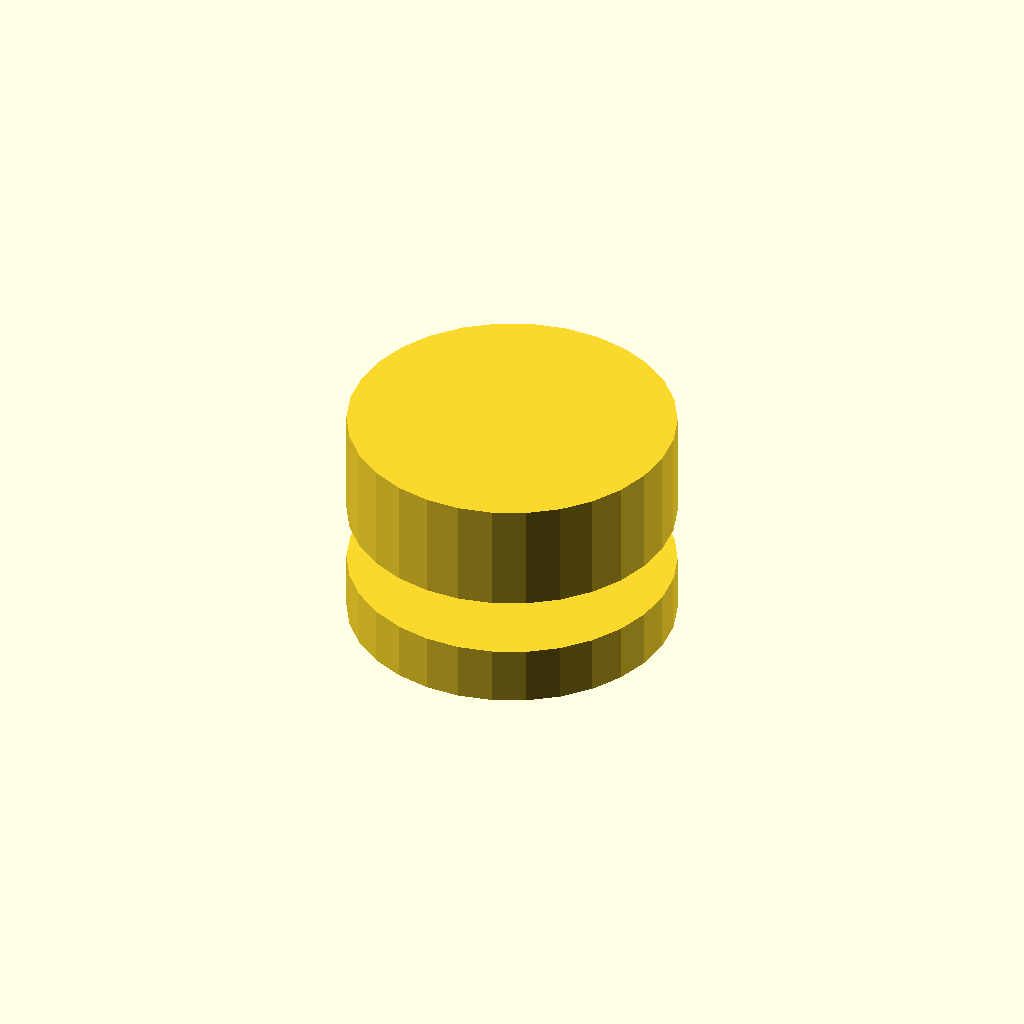
Cell 1 — every parameter at its default value.
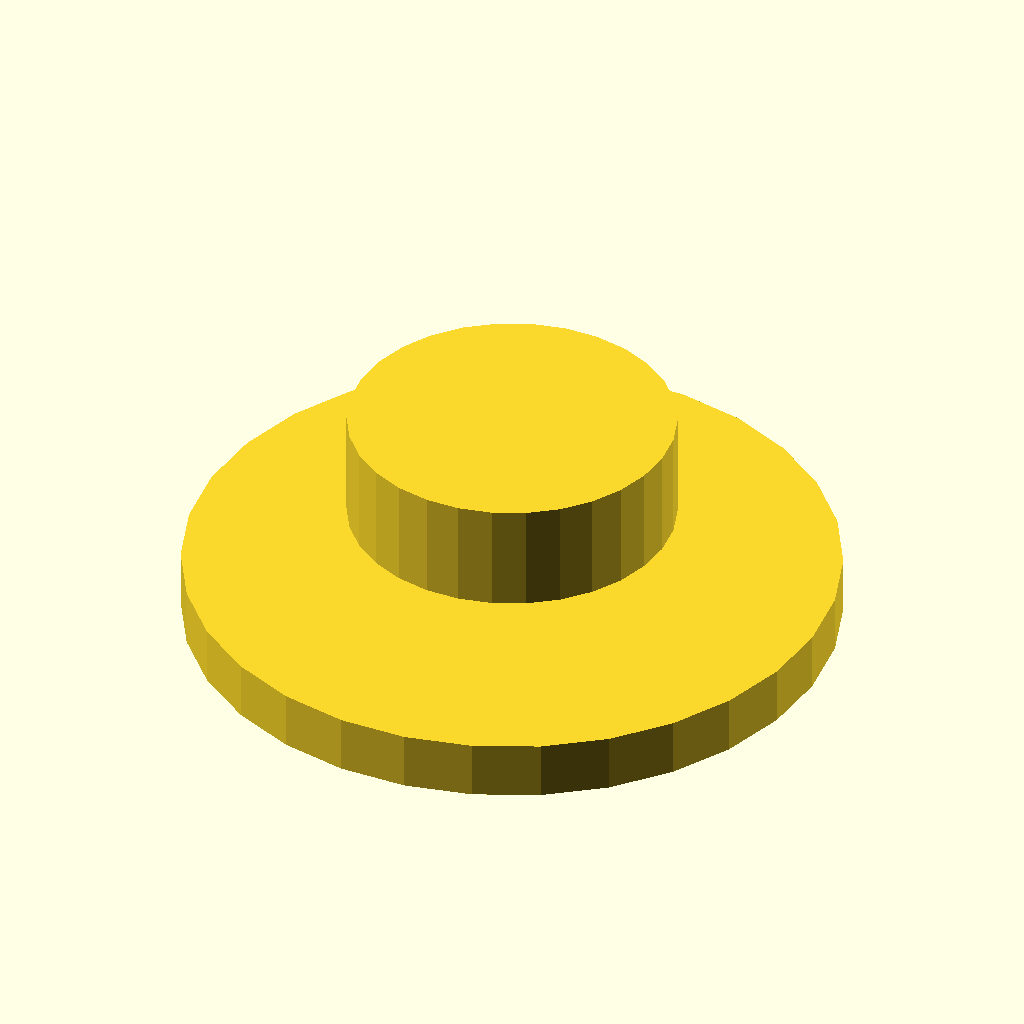
Cell 2: the same model with base_radius = 56.
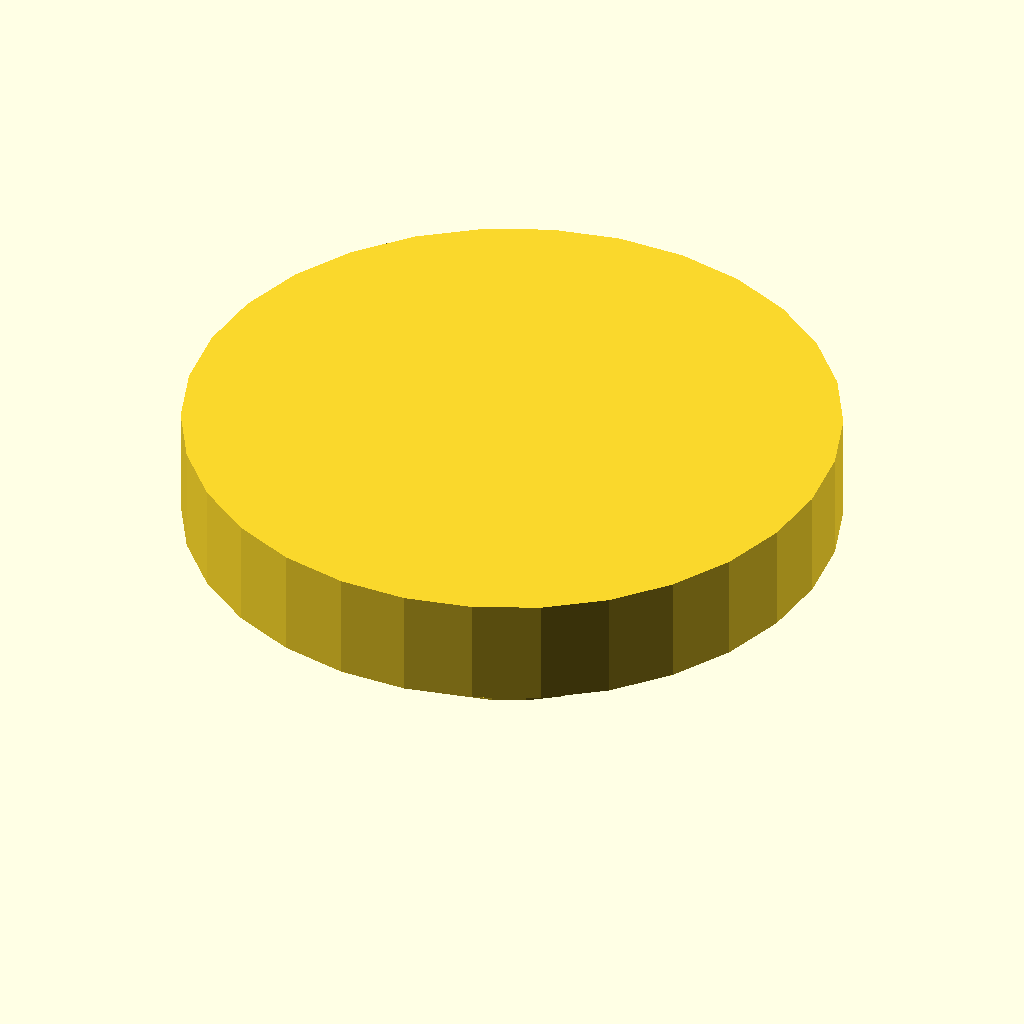
Cell 3 — cap_radius set to 56, the other parameters unchanged.
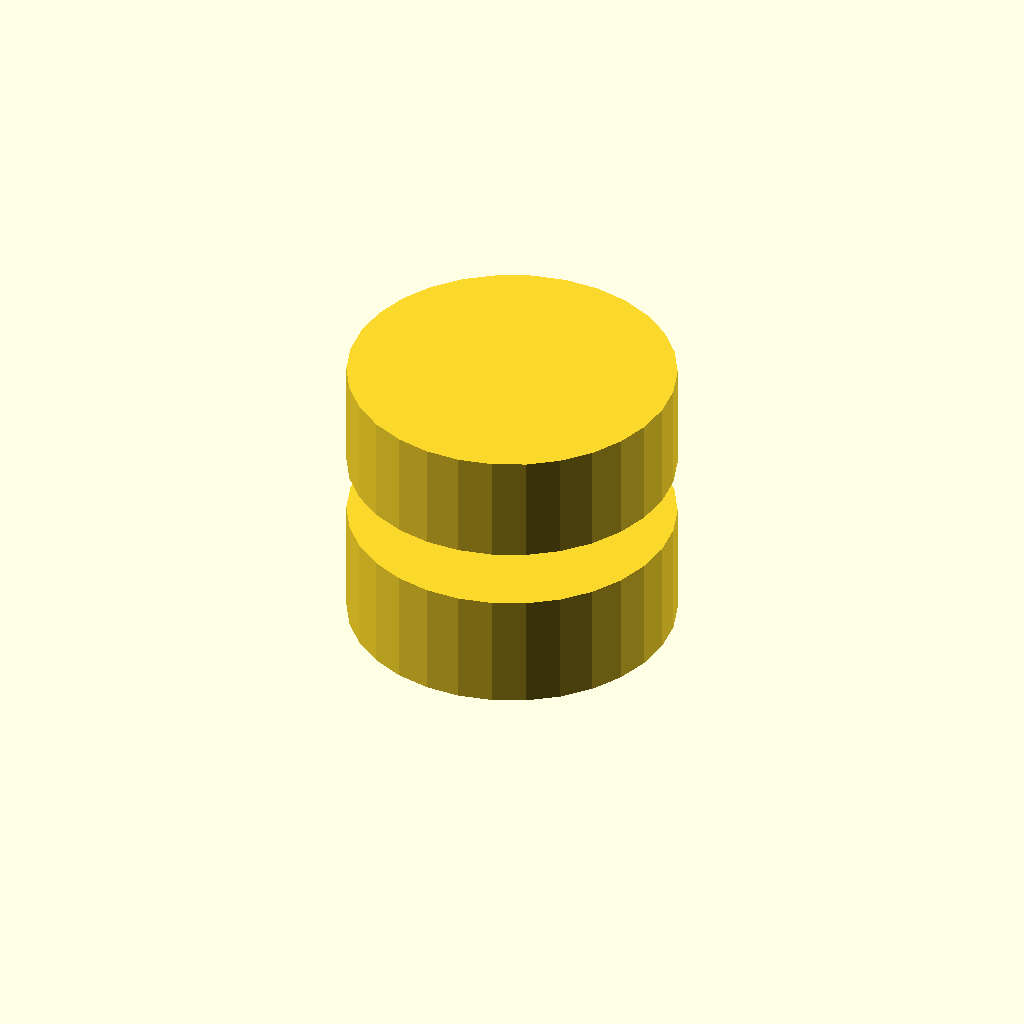
Cell 4 — base_height set to 20, the other parameters unchanged.
All cells are drawn from one camera (rotation 55°, 0°, 25°, orthographic, colour scheme Cornfield), so only the parameter changes between them.
OpenSCAD source file docs/brep/bench-final/runs/006_stepped_knob/openscad/trial-01/model.scad:
/* doodle-meta {"version":1,"parameters":{"total_height":{"label":"Total Height","description":"Overall height of the knob from base to top cap","unit":"mm","feature":"overall_height"},"base_radius":{"label":"Base Radius","description":"Radius of the bottom flange","unit":"mm","feature":"base_flange"},"neck_radius":{"label":"Neck Radius","description":"Radius of the middle neck section","unit":"mm","feature":"neck"},"cap_radius":{"label":"Cap Radius","description":"Radius of the top cap","unit":"mm","feature":"top_cap"},"base_height":{"label":"Base Height","description":"Height of the bottom flange section","unit":"mm","feature":"base_flange"},"neck_height":{"label":"Neck Height","description":"Height of the middle neck section","unit":"mm","feature":"neck"},"cap_height":{"label":"Cap Height","description":"Height of the top cap section","unit":"mm","feature":"top_cap"}},"features":{"overall_height":{"kind":"dimension","axis":"z","label":"Total Height"},"base_flange":{"kind":"region","label":"Base Flange","min":[0,0,0],"max":[{"parameter":"base_radius","scale":1,"offset":0},{"parameter":"base_radius","scale":1,"offset":0},{"parameter":"base_height","scale":1,"offset":0}]},"neck":{"kind":"region","label":"Neck","min":[0,0,{"parameter":"base_height","scale":1,"offset":0}],"max":[{"parameter":"neck_radius","scale":1,"offset":0},{"parameter":"neck_radius","scale":1,"offset":0},{"parameter":"base_height","scale":1,"offset":{"parameter":"neck_height","scale":1,"offset":0}}]},"top_cap":{"kind":"region","label":"Top Cap","min":[0,0,{"parameter":"base_height","scale":1,"offset":{"parameter":"neck_height","scale":1,"offset":0}}],"max":[{"parameter":"cap_radius","scale":1,"offset":0},{"parameter":"cap_radius","scale":1,"offset":0},{"parameter":"total_height","scale":1,"offset":0}]}}} */

// Parameters
total_height = 38.64;
base_radius = 28.0;
neck_radius = 10.0;
cap_radius = 28.0;
base_height = 10.0;
neck_height = 10.0;
cap_height = 18.64;

// Derived checks (not editable)
// total_height should equal base_height + neck_height + cap_height

module knob_body() {
    // Base Flange
    translate([0, 0, 0])
        cylinder(h = base_height, r = base_radius, center = false);
    
    // Neck
    translate([0, 0, base_height])
        cylinder(h = neck_height, r = neck_radius, center = false);
    
    // Top Cap
    translate([0, 0, base_height + neck_height])
        cylinder(h = cap_height, r = cap_radius, center = false);
}

// Main instantiation
knob_body();
Customizer parameters (derived from the source; name, type, default, range or options):
total_height: number, default 38.64
base_radius: number, default 28
neck_radius: number, default 10
cap_radius: number, default 28
base_height: number, default 10
neck_height: number, default 10
cap_height: number, default 18.64
